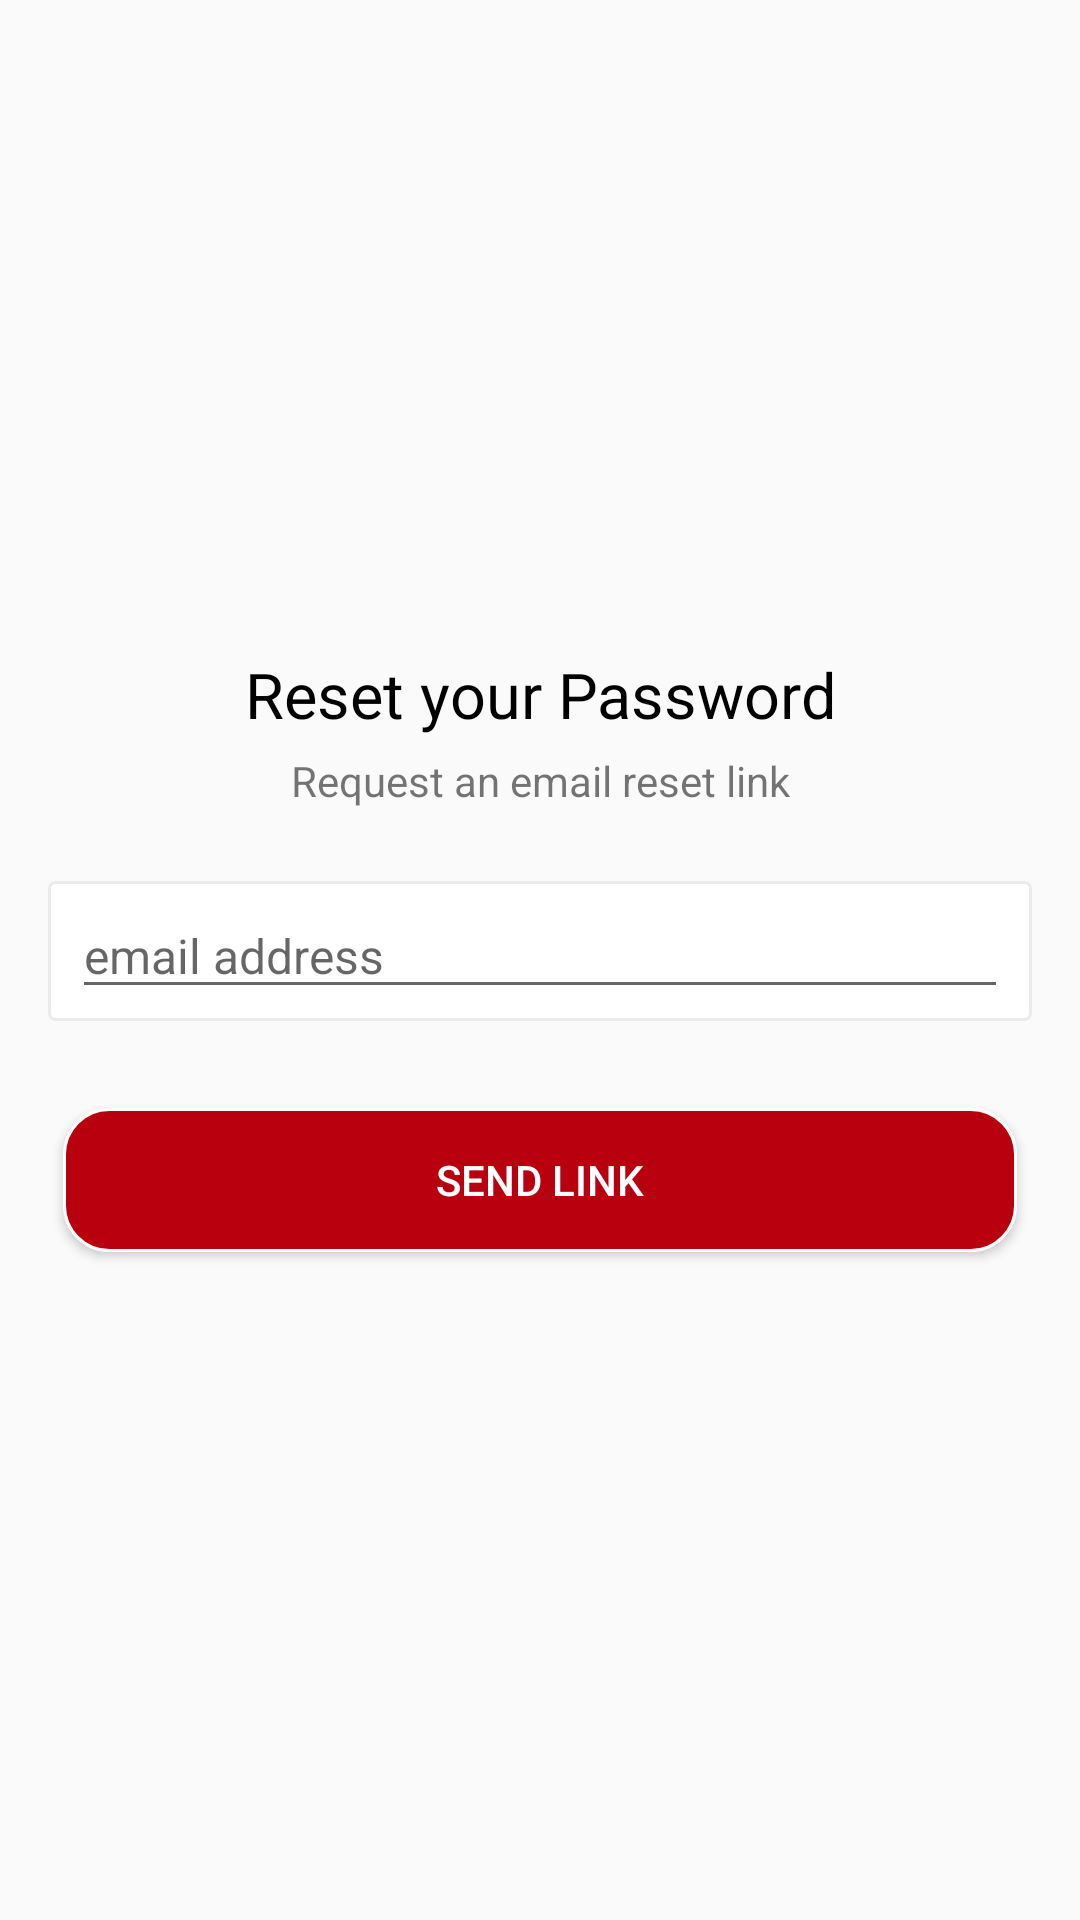

This screen was rendered from an Android layout file. Write that file and the resources it references.
<!-- AndroidManifest.xml: application theme AppTheme -->
<!-- res/layout/dialog_resetpassword.xml -->
<?xml version="1.0" encoding="utf-8"?>

<LinearLayout
    xmlns:android="http://schemas.android.com/apk/res/android"
    xmlns:app="http://schemas.android.com/apk/res-auto"
    android:layout_width="match_parent"
    android:layout_height="wrap_content"
    android:gravity="center"
    android:layout_marginRight="15dp"
    android:layout_marginLeft="15dp"
    android:orientation="vertical"
    android:padding="16dp">

    <TextView
        android:id="@+id/dialogTitle"
        android:layout_width="match_parent"
        android:layout_height="wrap_content"
        android:text="@string/reset_password"
        android:textAlignment="center"
        android:textColor="@color/Black"
        android:textSize="21sp" />

    <TextView
        android:layout_width="match_parent"
        android:layout_height="wrap_content"
        android:layout_marginBottom="16dp"
        android:layout_marginTop="5dp"
        android:text="@string/request_an_email"
        android:textAlignment="center" />

    <RelativeLayout
        android:layout_width="match_parent"
        android:layout_height="wrap_content"
        android:layout_marginBottom="16dp"
        android:background="@drawable/background_spinner">

        <EditText
            android:id="@+id/email_password_reset"
            android:layout_width="match_parent"
            android:layout_height="wrap_content"
            android:hint="@string/email_address"
            android:inputType="textEmailAddress"
            android:textColor="@color/Black"
            android:textSize="16sp" />
    </RelativeLayout>

    <Button
        android:id="@+id/dialogConfirm"
        android:layout_width="match_parent"
        android:layout_height="wrap_content"
        android:layout_alignParentRight="true"
        android:layout_below="@+id/email_password_reset"
        android:layout_margin="5dp"
        android:background="@drawable/but_blue"
        android:text="@string/send_link"
        android:textColor="@color/White"
        android:textSize="14sp" />
</LinearLayout>
<!-- resources referenced by this layout -->
<resources>
  <color name="Black">#000000</color>
  <color name="White">#ffffff</color>
  <!-- drawable background_spinner (drawable) -->
  <?xml version="1.0" encoding="utf-8"?>
  <layer-list xmlns:android="http://schemas.android.com/apk/res/android">
      <item android:top="8dp" android:bottom="8dp">
          <shape>
              <solid android:color="@android:color/white" />
              <corners android:radius="2dp"/>
              <stroke
                  android:width="1dp"
                  android:color="#EBEBEB" />
              <padding
                  android:top="12dp"
                  android:bottom="12dp"
                  android:left="8dp"
                  android:right="8dp"/>
          </shape>
      </item>
  </layer-list>
  <!-- drawable but_blue (drawable) -->
  <?xml version="1.0" encoding="utf-8"?>
  
  <selector xmlns:android="http://schemas.android.com/apk/res/android">
      <item>
          <shape android:shape="rectangle">
              <solid android:color="@color/colorPrimary"/>
              <stroke android:color="@color/White" android:width="1dp" />
              
              <corners android:radius="15dp" />
          </shape>
      </item>
  </selector>
  <string name="email_address">email address</string>
  <string name="request_an_email">Request an email reset link</string>
  <string name="reset_password">Reset your Password</string>
  <string name="send_link">send link</string>
  <style name="AppTheme" parent="Theme.AppCompat.Light.NoActionBar">
          
          <item name="colorPrimary">@color/colorPrimary</item>
          <item name="colorPrimaryDark">@color/colorPrimaryDark</item>
          <item name="colorAccent">@color/colorAccent</item>
      </style>
  <color name="colorPrimary">#B9000F</color>
  <color name="colorPrimaryDark">#A00013</color>
  <color name="colorAccent">#D81B60</color>
</resources>
